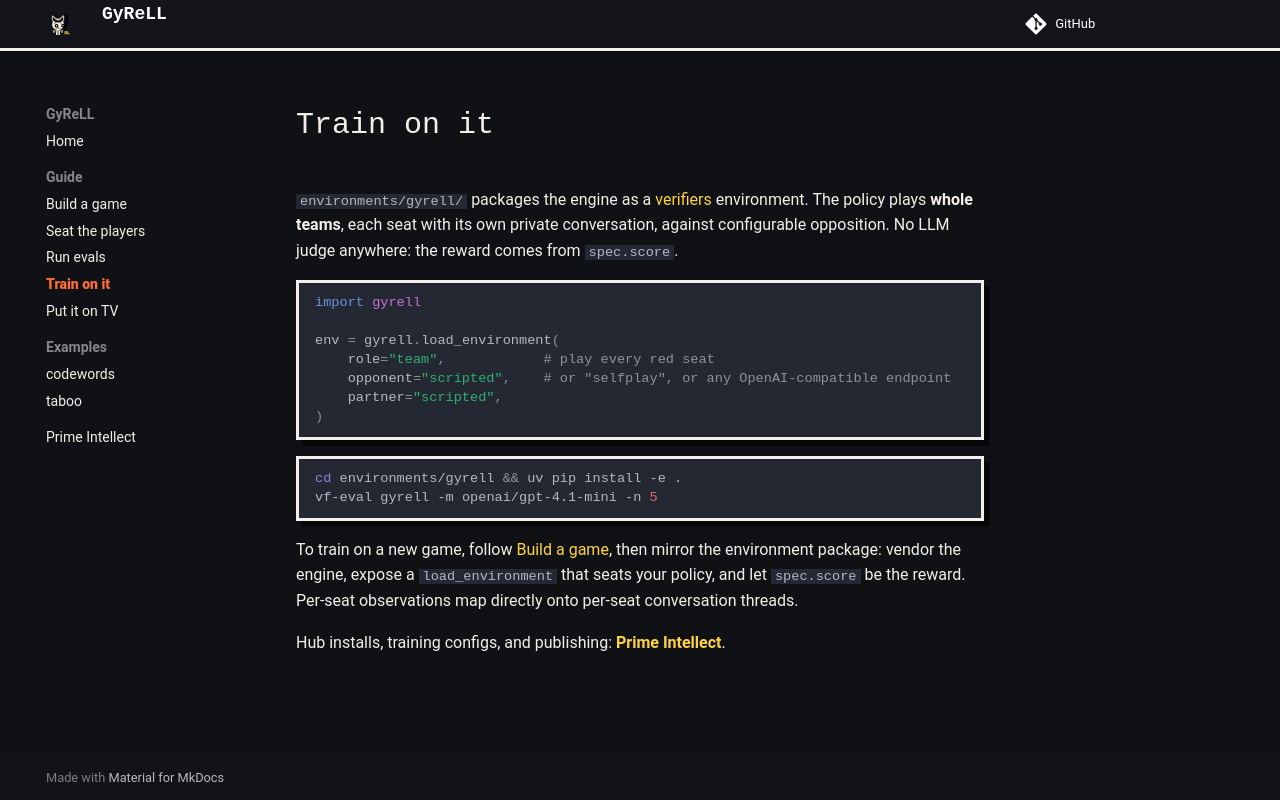

repository: lumpenspace/gyrell · page: guide/rl-environment/index.html · generator: mkdocs

# Train on it

`environments/gyrell/` packages the engine as a
[verifiers](https://github.com/PrimeIntellect-ai/verifiers) environment.
The policy plays **whole teams**, each seat with its own private
conversation, against configurable opposition. No LLM judge anywhere:
the reward comes from `spec.score`.

```python
import gyrell

env = gyrell.load_environment(
    role="team",            # play every red seat
    opponent="scripted",    # or "selfplay", or any OpenAI-compatible endpoint
    partner="scripted",
)
```

```bash
cd environments/gyrell && uv pip install -e .
vf-eval gyrell -m openai/gpt-4.1-mini -n 5
```

To train on a new game, follow [Build a game](build-a-game.md), then mirror
the environment package: vendor the engine, expose a `load_environment`
that seats your policy, and let `spec.score` be the reward. Per-seat
observations map directly onto per-seat conversation threads.

Hub installs, training configs, and publishing:
**[Prime Intellect](../prime-intellect.md)**.
